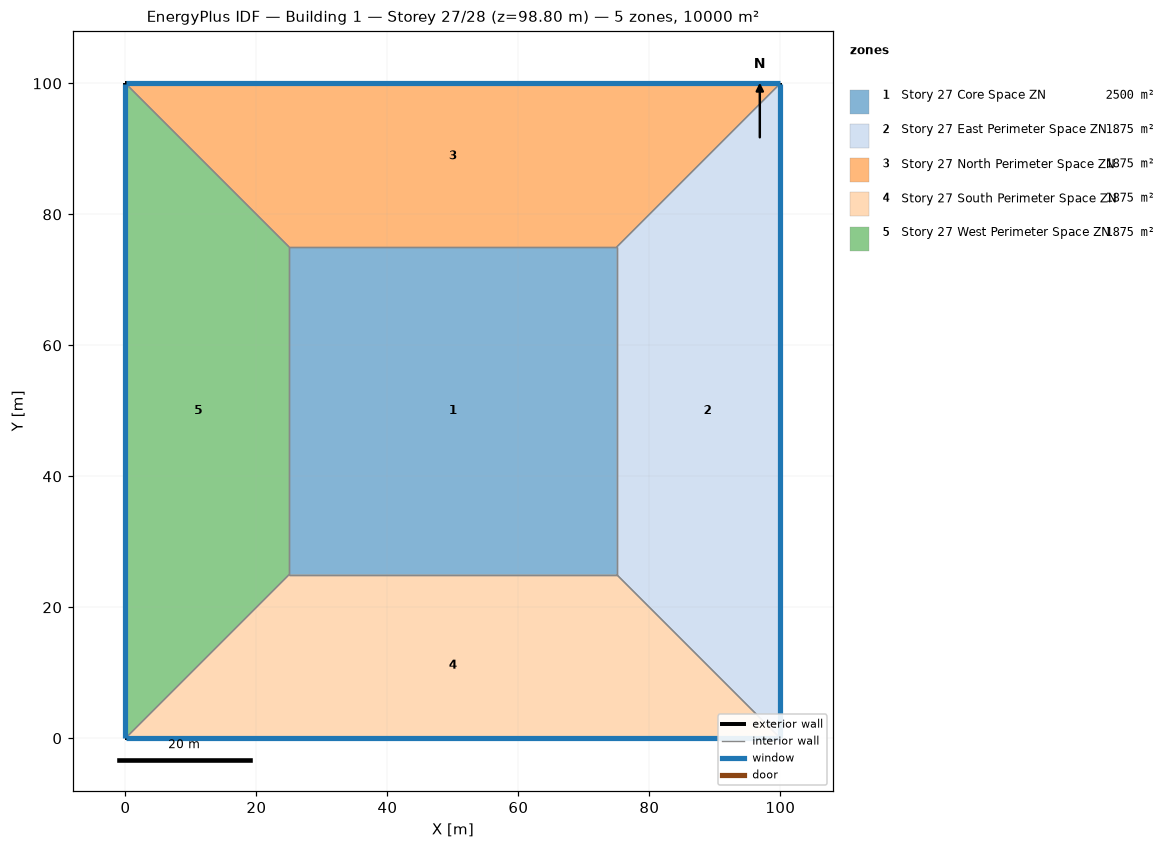
=== STOREY PLAN SPEC (per zone: floor XY polygon, exterior-wall plan segments, windows/doors) ===
zone 1: Story 27 Core Space ZN  (2500.0 m²)
  floor: (25.00, 25.00) (25.00, 75.00) (75.00, 75.00) (75.00, 25.00)
  interior walls: 4
zone 2: Story 27 East Perimeter Space ZN  (1875.0 m²)
  floor: (100.00, 100.00) (100.00, 0.00) (75.00, 25.00) (75.00, 75.00)
  exterior wall: (100.00, 0.00) – (100.00, 100.00)  [100.0 m]
    window: (100.00, 0.03) – (100.00, 99.97)  [95.0 m²]
  interior walls: 3
zone 3: Story 27 North Perimeter Space ZN  (1875.0 m²)
  floor: (0.00, 100.00) (100.00, 100.00) (75.00, 75.00) (25.00, 75.00)
  exterior wall: (100.00, 100.00) – (0.00, 100.00)  [100.0 m]
    window: (99.97, 100.00) – (0.03, 100.00)  [95.0 m²]
  interior walls: 3
zone 4: Story 27 South Perimeter Space ZN  (1875.0 m²)
  floor: (100.00, 0.00) (0.00, 0.00) (25.00, 25.00) (75.00, 25.00)
  exterior wall: (0.00, 0.00) – (100.00, 0.00)  [100.0 m]
    window: (0.03, 0.00) – (99.97, 0.00)  [95.0 m²]
  interior walls: 3
zone 5: Story 27 West Perimeter Space ZN  (1875.0 m²)
  floor: (0.00, 0.00) (0.00, 100.00) (25.00, 75.00) (25.00, 25.00)
  exterior wall: (0.00, 100.00) – (0.00, 0.00)  [100.0 m]
    window: (0.00, 99.97) – (0.00, 0.03)  [95.0 m²]
  interior walls: 3

=== DERIVED (storey summary) ===
Building: Building 1
Storey: 27 of 28  (floor level z = 98.80 m)
Storey gross floor area: 10000.0 m²
Zones on this storey: 5
  - Story 27 Core Space ZN: floor 2500.0 m²
  - Story 27 East Perimeter Space ZN: floor 1875.0 m²; exterior wall 100.0 m (380.0 m²); 1 window(s) 95.0 m²; WWR 25.0%
  - Story 27 North Perimeter Space ZN: floor 1875.0 m²; exterior wall 100.0 m (380.0 m²); 1 window(s) 95.0 m²; WWR 25.0%
  - Story 27 South Perimeter Space ZN: floor 1875.0 m²; exterior wall 100.0 m (380.0 m²); 1 window(s) 95.0 m²; WWR 25.0%
  - Story 27 West Perimeter Space ZN: floor 1875.0 m²; exterior wall 100.0 m (380.0 m²); 1 window(s) 95.0 m²; WWR 25.0%
Zone adjacency (shared interzone walls):
  - Story 27 Core Space ZN ↔ Story 27 East Perimeter Space ZN
  - Story 27 Core Space ZN ↔ Story 27 North Perimeter Space ZN
  - Story 27 Core Space ZN ↔ Story 27 South Perimeter Space ZN
  - Story 27 Core Space ZN ↔ Story 27 West Perimeter Space ZN
  - Story 27 East Perimeter Space ZN ↔ Story 27 North Perimeter Space ZN
  - Story 27 East Perimeter Space ZN ↔ Story 27 South Perimeter Space ZN
  - Story 27 North Perimeter Space ZN ↔ Story 27 West Perimeter Space ZN
  - Story 27 South Perimeter Space ZN ↔ Story 27 West Perimeter Space ZN